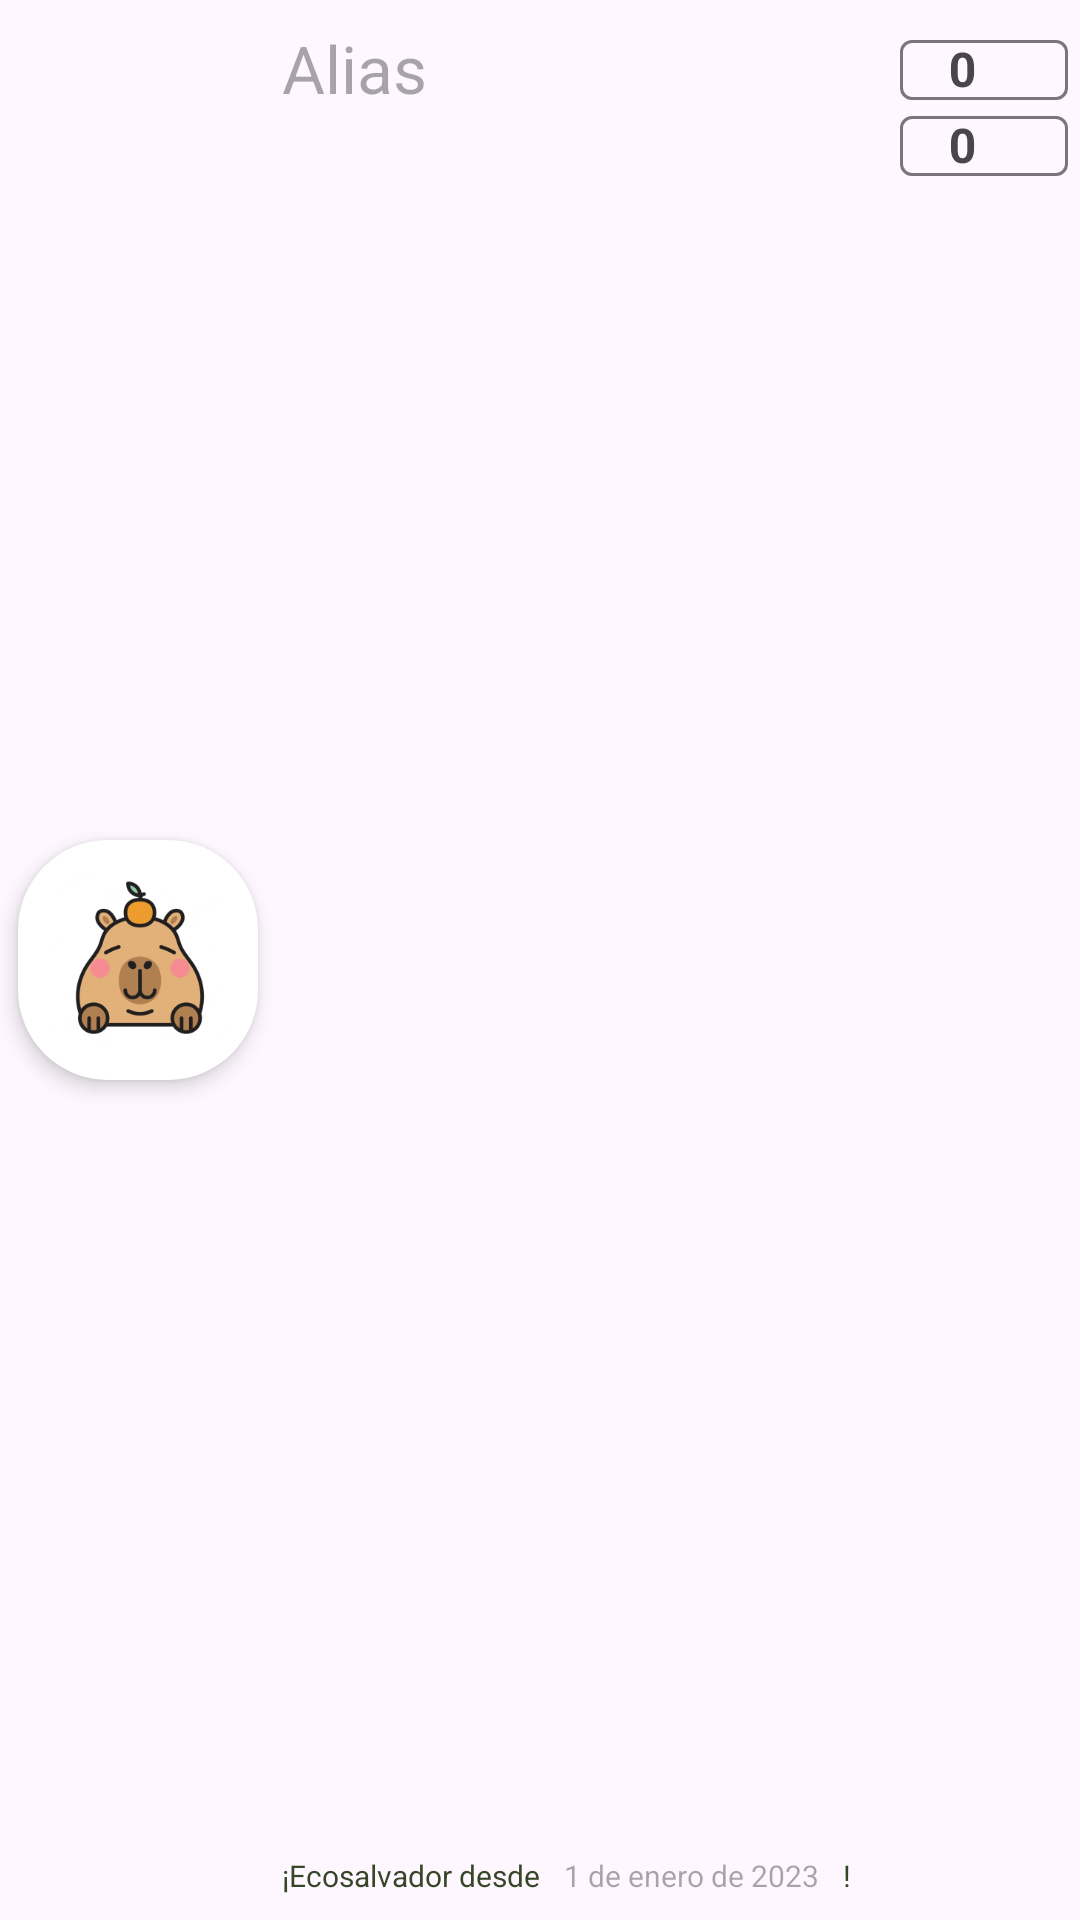

Layout XML and referenced resources for this Android screen:
<!-- AndroidManifest.xml: application theme Theme.EcoStep -->
<!-- res/layout/activity_profile_resume.xml -->
<?xml version="1.0" encoding="utf-8"?>
<androidx.constraintlayout.widget.ConstraintLayout xmlns:android="http://schemas.android.com/apk/res/android"
    xmlns:app="http://schemas.android.com/apk/res-auto"
    xmlns:tools="http://schemas.android.com/tools"
    android:layout_width="match_parent"
    android:layout_height="wrap_content">

    <ImageButton
        android:id="@+id/avatar"
        android:layout_width="80dp"
        android:layout_height="80dp"
        android:layout_margin="6dp"
        android:background="@drawable/rounded_button"
        android:elevation="4dp"
        android:scaleType="centerCrop"
        android:src="@mipmap/ic_avatar_capibara_foreground"
        app:layout_constraintBottom_toBottomOf="parent"
        app:layout_constraintStart_toStartOf="parent"
        app:layout_constraintTop_toTopOf="parent"
        tools:ignore="SpeakableTextPresentCheck">

    </ImageButton>

    <TextView
        android:id="@+id/alias"
        android:layout_width="wrap_content"
        android:layout_height="wrap_content"
        android:layout_marginStart="8dp"
        android:layout_marginTop="8dp"
        android:hint="@string/nick"
        android:textAppearance="@style/TextAppearance.AppCompat.Large"
        android:textColor="@color/main_text_color"
        app:layout_constraintStart_toEndOf="@+id/avatar"
        app:layout_constraintTop_toTopOf="parent" />

    <TextView
        android:id="@+id/fist_step"
        android:layout_width="wrap_content"
        android:layout_height="wrap_content"
        android:layout_marginStart="8dp"
        android:layout_marginBottom="8dp"
        android:text="@string/fist_step"
        android:textColor="@color/main_text_color"
        android:textSize="10sp"
        app:layout_constraintBottom_toBottomOf="parent"
        app:layout_constraintStart_toEndOf="@+id/avatar" />

    <TextView
        android:id="@+id/star_date"
        android:layout_width="wrap_content"
        android:layout_height="wrap_content"
        android:layout_marginStart="8dp"
        android:layout_marginBottom="8dp"
        android:hint="@string/start_date"
        android:textSize="10sp"
        app:layout_constraintBottom_toBottomOf="parent"
        app:layout_constraintEnd_toStartOf="@+id/exclamation"
        app:layout_constraintStart_toEndOf="@+id/fist_step" />

    <TextView
        android:id="@+id/exclamation"
        android:layout_width="wrap_content"
        android:layout_height="wrap_content"
        android:layout_marginStart="8dp"
        android:layout_marginBottom="8dp"
        android:text="!"
        android:textSize="10sp"
        android:textColor="@color/main_text_color"
        app:layout_constraintBottom_toBottomOf="parent"
        app:layout_constraintStart_toEndOf="@+id/star_date" />

    <com.google.android.material.textfield.TextInputLayout
        android:id="@+id/ilEcopoint"
        android:layout_width="wrap_content"
        android:layout_height="wrap_content"
        android:layout_marginTop="8dp"
        android:layout_marginEnd="4dp"
        app:endIconContentDescription="@string/content_description_start_icon"
        app:endIconDrawable="@drawable/ecopoints"
        app:layout_constraintEnd_toEndOf="parent"
        app:layout_constraintTop_toTopOf="parent">

        <com.google.android.material.textfield.TextInputEditText
            android:id="@+id/etEcopoint"
            android:layout_width="wrap_content"
            android:layout_height="20dp"
            android:hint="0"
            android:textAlignment="textEnd"
            android:textStyle="bold" />
    </com.google.android.material.textfield.TextInputLayout>

    <com.google.android.material.textfield.TextInputLayout
        android:id="@+id/ilEcoins"
        android:layout_width="wrap_content"
        android:layout_height="wrap_content"
        android:layout_marginEnd="4dp"
        app:endIconContentDescription="@string/content_description_start_icon"
        app:endIconDrawable="@drawable/ecoinds"
        app:layout_constraintEnd_toEndOf="parent"
        app:layout_constraintTop_toBottomOf="@+id/ilEcopoint"
        app:layout_constraintTop_toEndOf="@+id/ilEcopoint">

        <com.google.android.material.textfield.TextInputEditText
            android:id="@+id/etEcoins"
            android:layout_width="wrap_content"
            android:layout_height="20dp"
            android:hint="0"
            android:textAlignment="textEnd"
            android:textStyle="bold" />
    </com.google.android.material.textfield.TextInputLayout>


</androidx.constraintlayout.widget.ConstraintLayout>
<!-- resources referenced by this layout -->
<resources>
  <color name="main_text_color">#364627</color>
  <!-- drawable rounded_button (drawable) -->
  <?xml version="1.0" encoding="utf-8"?>
  <shape xmlns:android="http://schemas.android.com/apk/res/android">
      <solid android:color="@android:color/white" />
      <corners android:radius="30dp" />
      <padding
          android:bottom="0dp"
          android:left="0dp"
          android:right="0dp"
          android:top="0dp" />
      <shadowColor android:color="4dp" />
      <translation android:dx="5dp" android:dy="5dp" />
  </shape>
  <!-- mipmap ic_avatar_capibara_foreground: webp bitmap (mipmap-hdpi, 7520 bytes) -->
  <string name="content_description_start_icon">ddd</string>
  <string name="fist_step">¡Ecosalvador desde</string>
  <string name="nick">Alias</string>
  <string name="start_date"> 1 de enero de 2023</string>
  <style name="Theme.EcoStep" parent="Base.Theme.EcoStep" />
  <style name="Base.Theme.EcoStep" parent="Theme.Material3.DayNight.NoActionBar">
          
          
      </style>
</resources>
